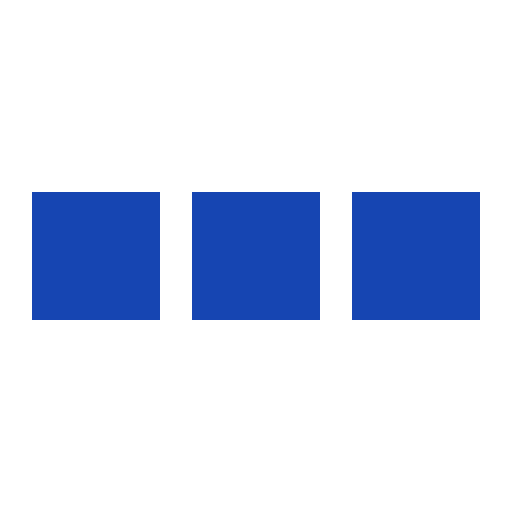
t = 0.00 s
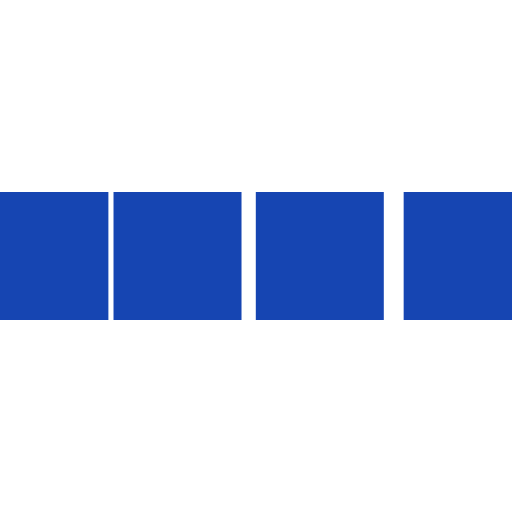
t = 0.10 s
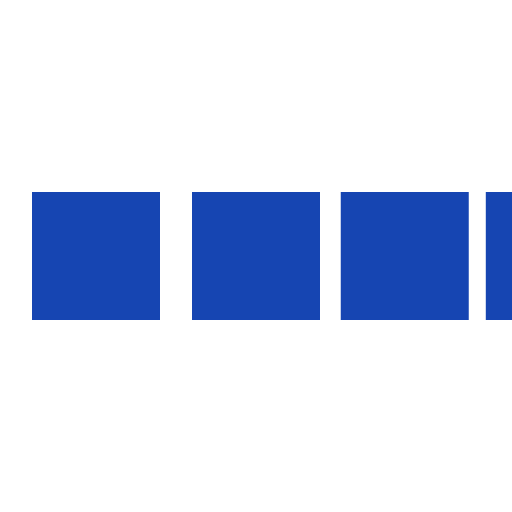
t = 0.30 s
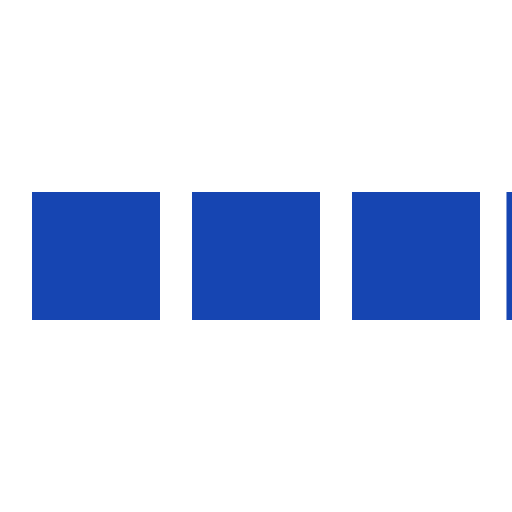
t = 0.40 s
t = 0.50 s: frame unchanged from t = 0.00 s, image omitted
t = 0.70 s: frame unchanged from t = 0.00 s, image omitted

The animated SVG that drew these frames (rendered in a browser with its animation timeline set to each time). Animation: 4 SMIL elements (animateTransform=4); one cycle of 0.80 s, repeats indefinitely.

<svg xmlns="http://www.w3.org/2000/svg" viewBox="0 0 32 32" width="128" height="128" fill="#1645B2">
  <path transform="translate(-8 0)" d="M0 12 V20 H8 V12z"> 
    <animateTransform attributeName="transform" type="translate" values="-8 0; 2 0; 2 0;" dur="0.8s" repeatCount="indefinite" begin="0" keytimes="0;.25;1" keySplines="0.2 0.2 0.4 0.8;0.2 0.6 0.4 0.8" calcMode="spline"  />
  </path>
  <path transform="translate(2 0)" d="M0 12 V20 H8 V12z"> 
    <animateTransform attributeName="transform" type="translate" values="2 0; 12 0; 12 0;" dur="0.8s" repeatCount="indefinite" begin="0" keytimes="0;.35;1" keySplines="0.2 0.2 0.4 0.8;0.2 0.6 0.4 0.8" calcMode="spline"  />
  </path>
  <path transform="translate(12 0)" d="M0 12 V20 H8 V12z"> 
    <animateTransform attributeName="transform" type="translate" values="12 0; 22 0; 22 0;" dur="0.8s" repeatCount="indefinite" begin="0" keytimes="0;.45;1" keySplines="0.2 0.2 0.4 0.8;0.2 0.6 0.4 0.8" calcMode="spline"  />
  </path>
  <path transform="translate(24 0)" d="M0 12 V20 H8 V12z"> 
    <animateTransform attributeName="transform" type="translate" values="22 0; 32 0; 32 0;" dur="0.8s" repeatCount="indefinite" begin="0" keytimes="0;.55;1" keySplines="0.2 0.2 0.4 0.8;0.2 0.6 0.4 0.8" calcMode="spline"  />
  </path>
</svg>
